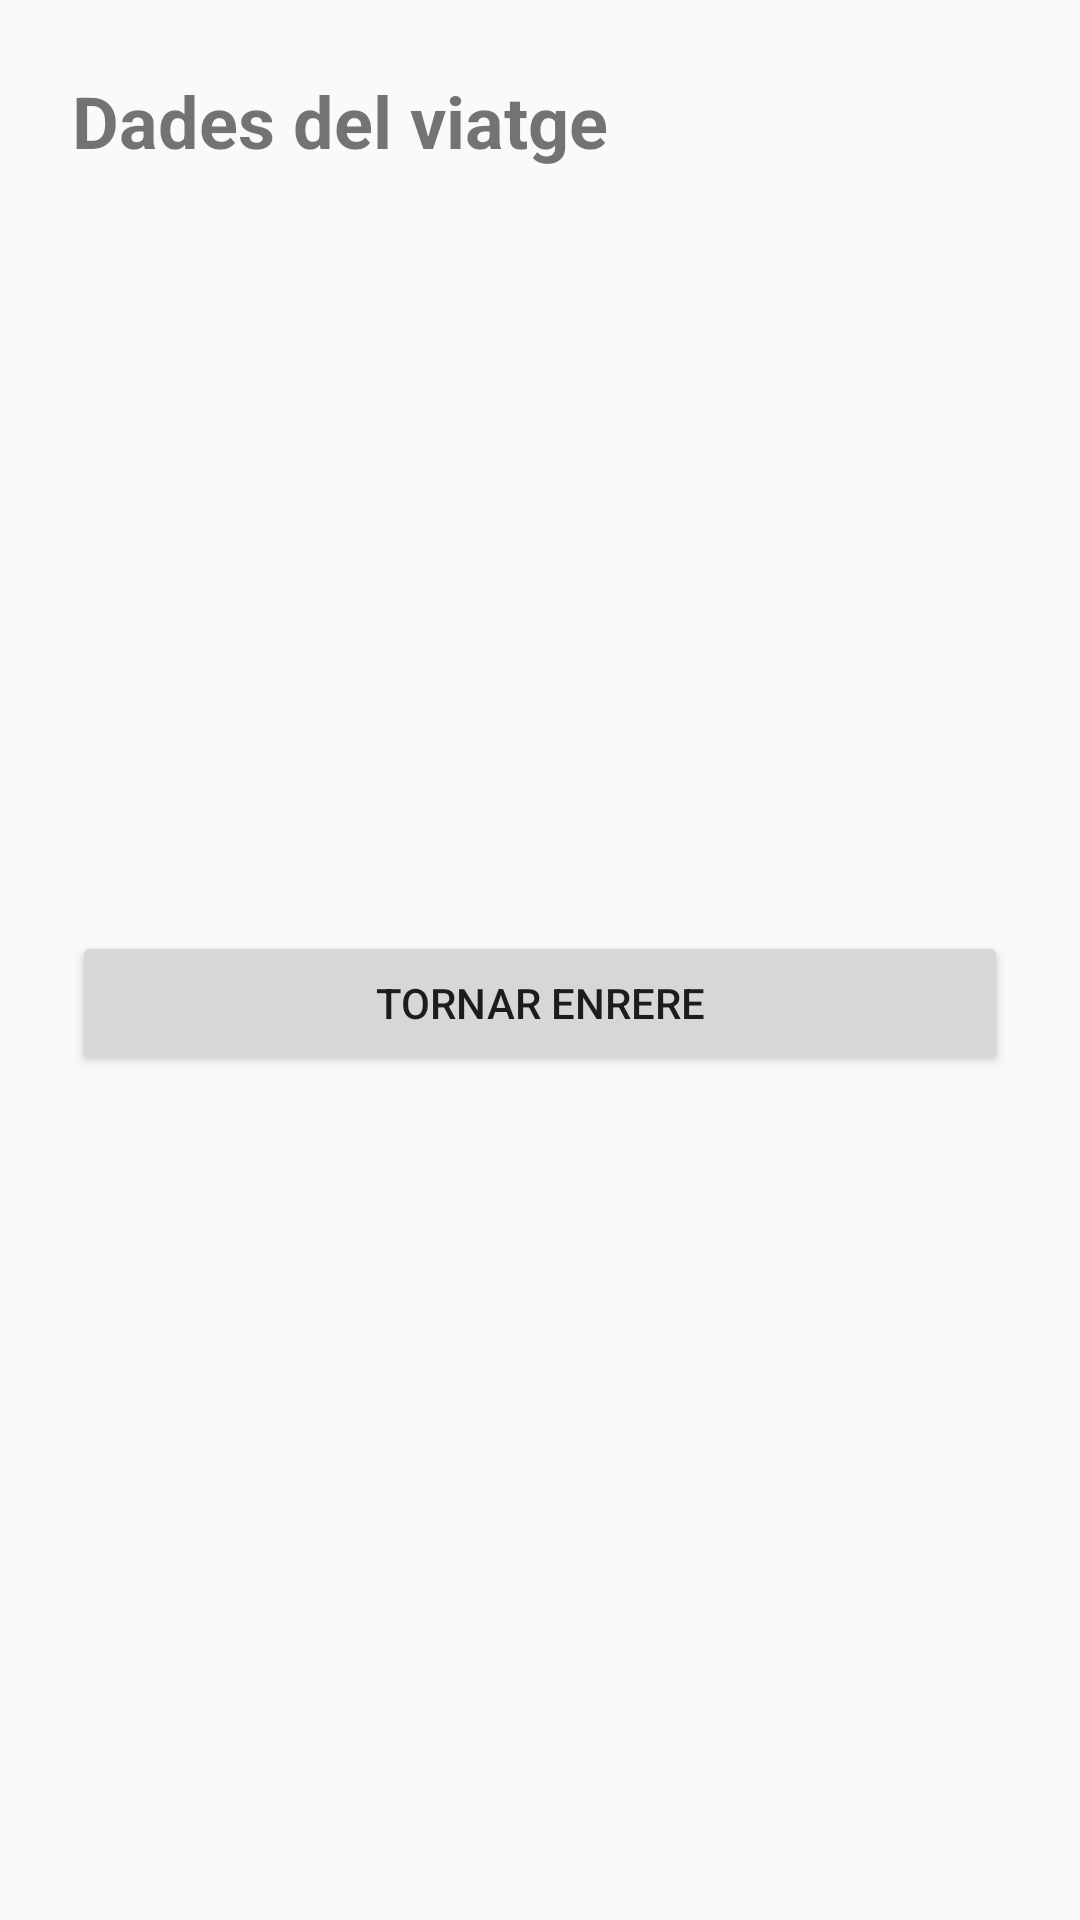

The Android layout XML behind this screen, and the referenced resources:
<!-- AndroidManifest.xml: application theme Theme.MyApplication -->
<!-- res/layout/fragment_trip_detail.xml -->
<?xml version="1.0" encoding="utf-8"?>
<ScrollView xmlns:android="http://schemas.android.com/apk/res/android"
    android:layout_width="match_parent"
    android:layout_height="match_parent">

    <LinearLayout
        android:layout_width="match_parent"
        android:layout_height="wrap_content"
        android:orientation="vertical"
        android:padding="24dp">

        <TextView
            android:id="@+id/tvTitleDetail"
            android:layout_width="wrap_content"
            android:layout_height="wrap_content"
            android:text="@string/title_detail"
            android:textSize="24sp"
            android:textStyle="bold"
            android:layout_marginBottom="24dp" />

        <TextView
            android:id="@+id/tvDestination"
            android:layout_width="match_parent"
            android:layout_height="wrap_content"
            android:textSize="18sp"
            android:layout_marginBottom="12dp" />

        <TextView
            android:id="@+id/tvCountry"
            android:layout_width="match_parent"
            android:layout_height="wrap_content"
            android:textSize="18sp"
            android:layout_marginBottom="12dp" />

        <TextView
            android:id="@+id/tvDays"
            android:layout_width="match_parent"
            android:layout_height="wrap_content"
            android:textSize="18sp"
            android:layout_marginBottom="12dp" />

        <TextView
            android:id="@+id/tvEmail"
            android:layout_width="match_parent"
            android:layout_height="wrap_content"
            android:textSize="18sp"
            android:layout_marginBottom="12dp" />

        <TextView
            android:id="@+id/tvBudget"
            android:layout_width="match_parent"
            android:layout_height="wrap_content"
            android:textSize="18sp"
            android:layout_marginBottom="12dp" />

        <TextView
            android:id="@+id/tvFavorite"
            android:layout_width="match_parent"
            android:layout_height="wrap_content"
            android:textSize="18sp"
            android:layout_marginBottom="24dp" />

        <Button
            android:id="@+id/btnBack"
            android:layout_width="match_parent"
            android:layout_height="wrap_content"
            android:text="@string/back" />

    </LinearLayout>
</ScrollView>
<!-- resources referenced by this layout -->
<resources>
  <string name="back">Tornar enrere</string>
  <string name="title_detail">Dades del viatge</string>
  <style name="Theme.MyApplication" parent="Theme.AppCompat.Light.DarkActionBar" />
</resources>
